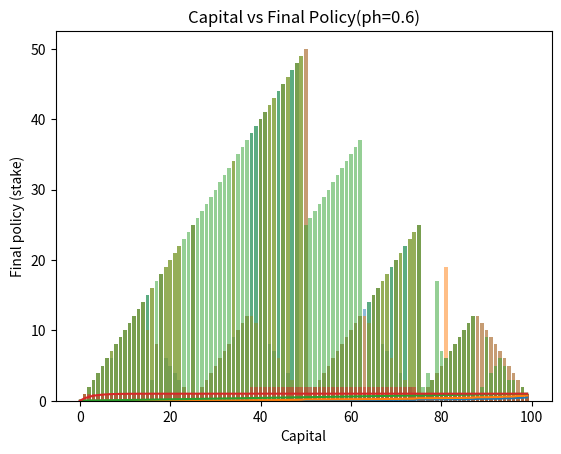

The script that saved this image:
import numpy as np
import matplotlib.pyplot as plt


def value_iteration_for_gamblers(p_h, theta=0.0001, gamma=1.0):
    """
    Args:
        p_h: Probability of the coin coming up heads
        theta: 迭代结束条件
        gamma: 衰减因子
    """
    # The reward is zero on all transitions except those on which the gambler reaches his goal,
    # when it is +1.
    R = np.zeros(101)
    R[100] = 1

    # We introduce two dummy states corresponding to termination with capital of 0 and 100
    V = np.zeros(101)

    def one_step_lookahead(s, V, R):
        """
        Helper function to calculate the value for all action in a given state.

        Args:
            s: The gambler’s capital. Integer.当前的状态
            V: The vector that contains values at each state.
            R: The reward vector.

        Returns:
            A vector containing the expected value of each action.
            Its length equals to the number of actions.
        """
        A = np.zeros(101)
        stakes = range(1, min(s, 100 - s) + 1)  # Your minimum bet is 1, maximum bet is min(s, 100-s).
        for a in stakes:
            # R[s+a], R[s-a] are immediate rewards.
            # V[s+a], V[s-a] are values of the next states.
            # This is the core of the Bellman equation: The expected value of your action is
            # the sum of immediate rewards and the value of the next state.
            A[a] = p_h * (R[s + a] + V[s + a] * gamma) + (1 - p_h) * (
                    R[s - a] + V[s - a] * gamma)
        return A

    while True:
        # Stopping condition
        delta = 0
        # Update each state...
        for s in range(1, 100):
            # Do a one-step lookahead to find the best action
            A = one_step_lookahead(s, V, R)
            # print(s,A,V) if you want to debug.
            best_action_value = np.max(A)
            # Calculate delta across all states seen so far
            delta = max(delta, np.abs(best_action_value - V[s]))
            # Update the value function. Ref: Sutton book eq. 4.10.
            V[s] = best_action_value
        # Check if we can stop
        if delta < theta:
            break

    # Create a deterministic policy using the optimal value function
    policy = np.zeros(100)
    for s in range(1, 100):
        # One step lookahead to find the best action for this state
        A = one_step_lookahead(s, V, R)
        best_action = np.argmax(A)
        # Always take the best action
        policy[s] = best_action

    return policy, V


def draw_value_estimates(p_h):
    x = range(100)
    y = v[:100]
    plt.plot(x, y)
    plt.xlabel('Capital')
    plt.ylabel('Value Estimates')
    plt.title('Final Policy (action stake) vs State (Capital),p_h=' + str(p_h))
    plt.show()


def draw_policy(p_h):
    x = range(100)
    y = policy
    plt.bar(x, y, align='center', alpha=0.5)
    plt.xlabel('Capital')
    plt.ylabel('Final policy (stake)')
    plt.title('Capital vs Final Policy(ph=' + str(p_h) + ')')
    plt.show()


if __name__ == '__main__':
    for p_h in (0.1, 0.2,0.5, 0.6):
        policy, v = value_iteration_for_gamblers(p_h)

        print("Optimized Policy:")
        print(policy)
        print("")

        print("Optimized Value Function:")
        print(v)
        print("")

        draw_value_estimates(p_h)
        draw_policy(p_h)
